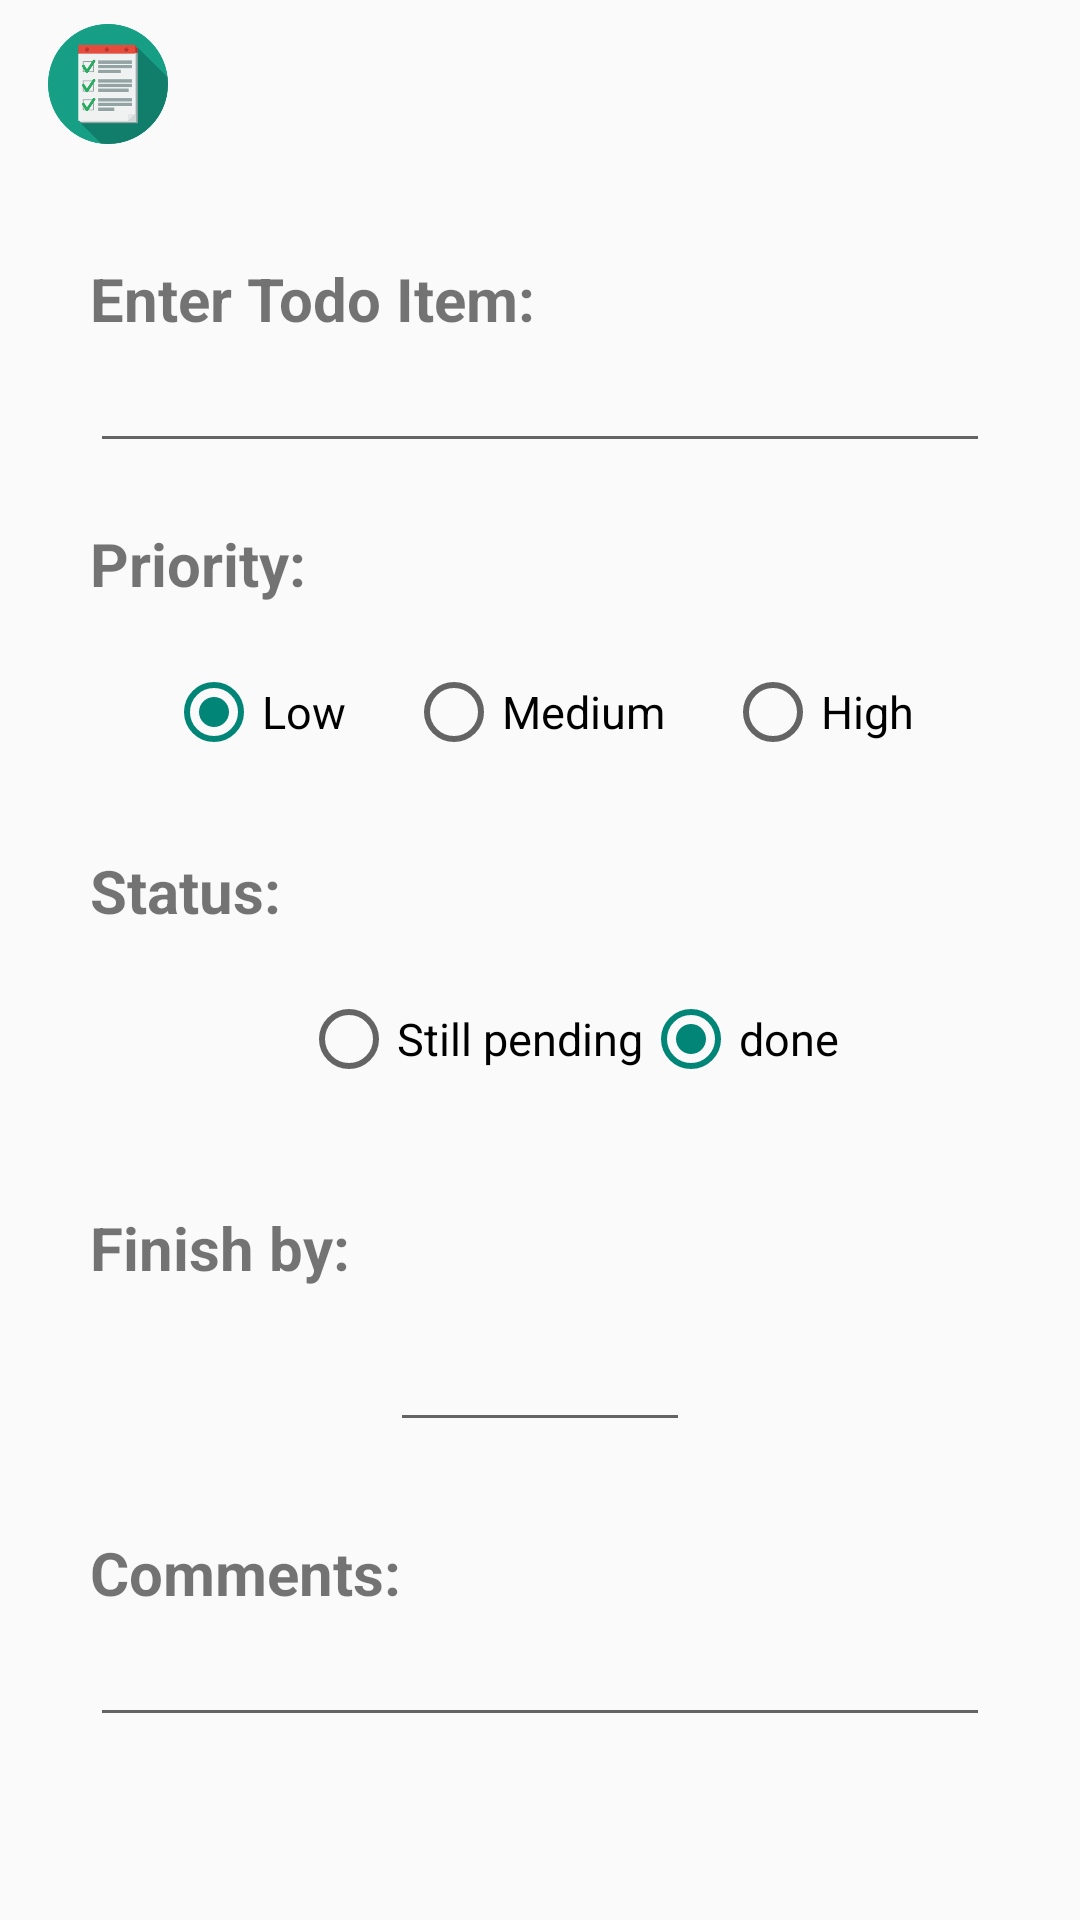

This screen was rendered from an Android layout file. Write that file and the resources it references.
<!-- AndroidManifest.xml: application theme Theme.AppCompat.Light.NoActionBar -->
<!-- res/layout/add_item_dialog.xml -->
<?xml version="1.0" encoding="utf-8"?>
<LinearLayout xmlns:android="http://schemas.android.com/apk/res/android"
    android:orientation="vertical" android:layout_width="wrap_content"
    android:layout_height="wrap_content"
    android:weightSum="1">

    <include
        android:id="@+id/tool_bar_edit"
        layout="@layout/tool_bar_edit"
        android:layout_width="414dp"
        android:layout_height="wrap_content"></include>

    <TextView
        android:layout_width="wrap_content"
        android:layout_height="wrap_content"
        android:textAppearance="?android:attr/textAppearanceSmall"
        android:text="@string/enter_item"
        android:id="@+id/enterItem"
        android:layout_marginLeft="30dp"
        android:layout_marginTop="30dp"
        android:textSize="20sp"
        android:textStyle="bold" />

    <EditText
        android:layout_width="300dp"
        android:layout_height="wrap_content"
        android:inputType="textMultiLine"
        android:ems="10"
        android:id="@+id/enterItemfield"
        android:layout_gravity="center_horizontal"
        />

    <TextView
        android:layout_width="wrap_content"
        android:layout_height="wrap_content"
        android:textAppearance="?android:attr/textAppearanceSmall"
        android:text="@string/Priority"
        android:id="@+id/Priority"
        android:layout_marginLeft="30dp"
        android:layout_marginTop="20dp"
        android:layout_marginRight="20dp"
        android:textSize="20sp"
        android:textStyle="bold" />

    <RadioGroup
        android:layout_width="wrap_content"
        android:layout_height="wrap_content"
        android:layout_marginTop="20dp"
        android:layout_gravity="center_horizontal"
        android:layout_marginBottom="10dp"
        android:orientation="horizontal"
        android:clickable="false"
        android:id="@+id/radiopriority">

        <RadioButton
            android:id="@+id/radioLow"
            android:layout_width="wrap_content"
            android:layout_height="wrap_content"
            android:text="@string/low"
            android:textSize="15sp"
            android:checked="true"/>

        <RadioButton
            android:id="@+id/radioMedium"
            android:layout_width="wrap_content"
            android:layout_height="wrap_content"
            android:text="@string/medium"
            android:textSize="15sp"
            android:layout_marginLeft="20dp"/>
        <RadioButton
            android:id="@+id/radioHigh"
            android:layout_width="wrap_content"
            android:layout_height="wrap_content"
            android:text="@string/high"
            android:textSize="15sp"
            android:layout_marginLeft="20dp" />
    </RadioGroup>

    <TextView
        android:layout_width="wrap_content"
        android:layout_height="wrap_content"
        android:textAppearance="?android:attr/textAppearanceSmall"
        android:text="@string/status"
        android:id="@+id/Status"
        android:layout_marginLeft="30dp"
        android:layout_marginTop="20dp"
        android:layout_marginRight="20dp"
        android:textSize="20sp"
        android:textStyle="bold" />

    <RadioGroup
        android:layout_width="wrap_content"
        android:layout_height="wrap_content"
        android:layout_marginTop="20dp"
        android:layout_gravity="center_horizontal"
        android:layout_marginBottom="20dp"
        android:orientation="horizontal"
        android:clickable="false"
        android:id="@+id/radiostatus">

        <RadioButton
            android:id="@+id/radionotdone"
            android:layout_width="wrap_content"
            android:layout_height="wrap_content"
            android:text="@string/notdone"
            android:textSize="15sp"
            android:layout_marginLeft="20dp"/>

        <RadioButton
            android:id="@+id/radiodone"
            android:layout_height="wrap_content"
            android:layout_width="wrap_content"
            android:text="@string/done"
            android:textSize="15sp"
            android:checked="true"/>

    </RadioGroup>


    <TextView
        android:layout_width="wrap_content"
        android:layout_height="wrap_content"
        android:textAppearance="?android:attr/textAppearanceSmall"
        android:text="@string/deadline"
        android:id="@+id/deadline"
        android:layout_marginLeft="30dp"
        android:layout_marginTop="20dp"
        android:layout_marginRight="20dp"
        android:textSize="20sp"
        android:textStyle="bold" />

    <EditText
        android:layout_width="100dp"
        android:layout_height="wrap_content"
        android:inputType="date"
        android:ems="10"
        android:id="@+id/finishby"
        android:layout_gravity="center_horizontal"
        android:layout_marginTop="10dp"
        />

    <TextView
        android:layout_width="wrap_content"
        android:layout_height="wrap_content"
        android:textAppearance="?android:attr/textAppearanceSmall"
        android:text="@string/comments"
        android:id="@+id/comments"
        android:layout_marginLeft="30dp"
        android:layout_marginTop="30dp"
        android:layout_marginRight="20dp"
        android:textSize="20sp"
        android:textStyle="bold" />

    <EditText
        android:layout_width="300dp"
        android:layout_height="wrap_content"
        android:inputType="textMultiLine"
        android:ems="10"
        android:id="@+id/commenttext"
        android:layout_gravity="center_horizontal" />

</LinearLayout>
<!-- res/layout/tool_bar_edit.xml (included above) -->
<?xml version="1.0" encoding="utf-8"?>
<android.support.v7.widget.Toolbar
    xmlns:android="http://schemas.android.com/apk/res/android"
    android:layout_width="match_parent"
    android:layout_height="wrap_content"
    android:background="@color/ColorPrimary">

    <ImageView
        android:layout_width="40dp"
        android:layout_height="40dp"
        android:id="@+id/imageView2"
        android:src = "@drawable/checklist_icon_350_28" />

    <TextView
        android:layout_width="wrap_content"
        android:layout_height="wrap_content"
        android:id="@+id/textView2"
        android:layout_marginLeft="30dp"
        android:textSize="28dp" />
</android.support.v7.widget.Toolbar>
<!-- resources referenced by this layout -->
<resources>
  <!-- drawable checklist_icon_350_28: png bitmap (drawable-hdpi, 18748 bytes) -->
  <string name="Priority">Priority:</string>
  <string name="comments">Comments:</string>
  <string name="deadline">Finish by:</string>
  <string name="done">done</string>
  <string name="enter_item">Enter Todo Item:</string>
  <string name="high">High</string>
  <string name="low">Low</string>
  <string name="medium">Medium</string>
  <string name="notdone">Still pending</string>
  <string name="status">Status:</string>
</resources>
